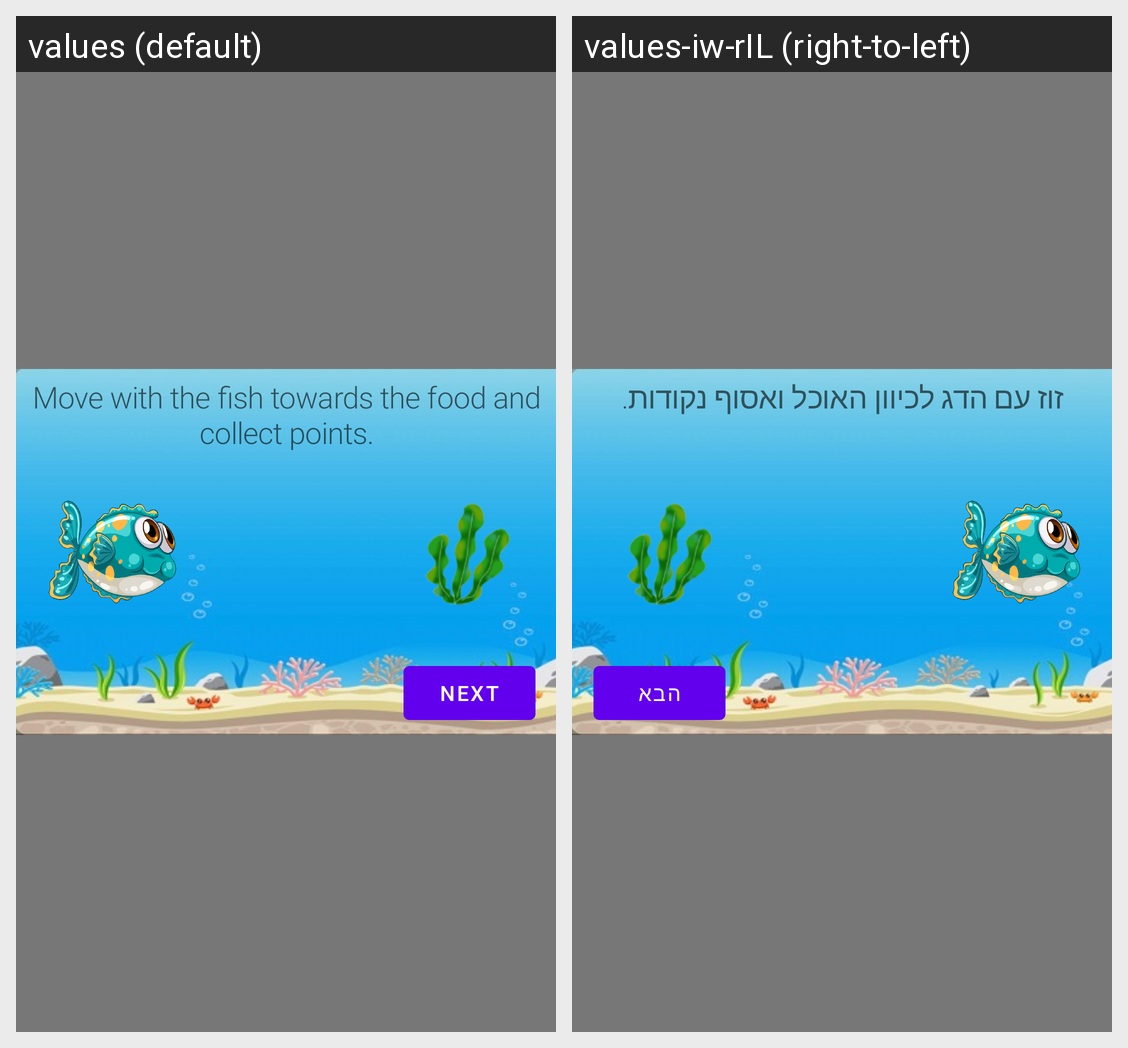

Translations of the strings shown on this Android screen, per locale in the grid:
Android screen res/layout/guidance_second.xml rendered under 2 locales, left to right: values (default), values-iw-rIL (right-to-left). Device: Nexus 5 (rendered at 1080×1920; each locale shown at half size, 540×960, under a caption strip naming it); theme Theme.UnderTheSea.
Strings drawn on this screen, with the default value and each locale's value (text and hints the layout hard-codes, and strings that could not be matched under every locale, appear in the picture but are not listed):

guide_second
  values: Move with the fish towards the food and collect points.
  values-iw-rIL: זוז עם הדג לכיוון האוכל ואסוף נקודות.

next_btn
  values: Next
  values-iw-rIL: הבא
